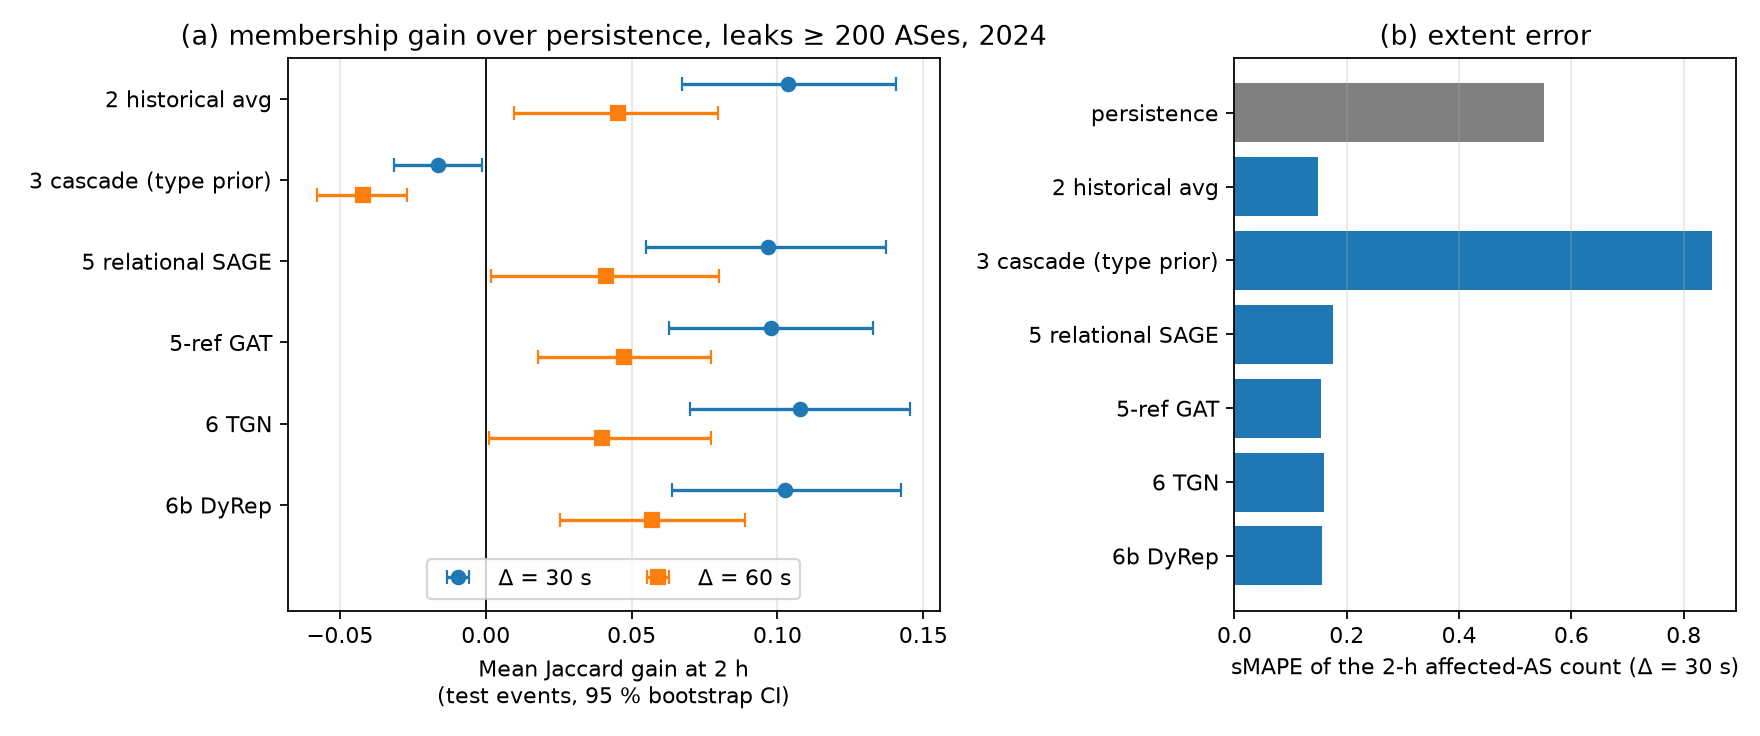

The table this chart was drawn from, first rows:
delta_s, rung, j_model, j_persist, diff, lo, hi, smape_model, smape_persist
30, sage, 0.7173, 0.6207, 0.0966, 0.0551, 0.1373, 0.1758, 0.5504
30, gat, 0.7186, 0.6207, 0.0978, 0.0628, 0.1329, 0.1549, 0.5504
30, tgn, 0.7285, 0.6207, 0.1077, 0.07, 0.1454, 0.1595, 0.5504
30, dyrep, 0.7232, 0.6207, 0.1025, 0.0637, 0.1422, 0.1551, 0.5504
30, hist_avg, 0.7244, 0.6207, 0.1037, 0.0674, 0.1408, 0.1489, 0.5504
30, cascade, 0.6044, 0.6207, -0.01636, -0.03138, -0.001322, 0.8506, 0.5504
60, sage, 0.7506, 0.7092, 0.0413, 0.0018, 0.0799, 0.1814, 0.4055
60, gat, 0.7566, 0.7092, 0.0474, 0.0179, 0.0771, 0.1963, 0.4055
60, tgn, 0.7489, 0.7092, 0.0397, 0.001, 0.0772, 0.1764, 0.4055
60, dyrep, 0.7662, 0.7092, 0.057, 0.0253, 0.089, 0.2613, 0.4055
60, hist_avg, 0.7546, 0.7092, 0.0453, 0.0096, 0.0797, 0.1378, 0.4055
60, cascade, 0.6672, 0.7092, -0.04201, -0.05778, -0.02706, 0.9024, 0.4055
